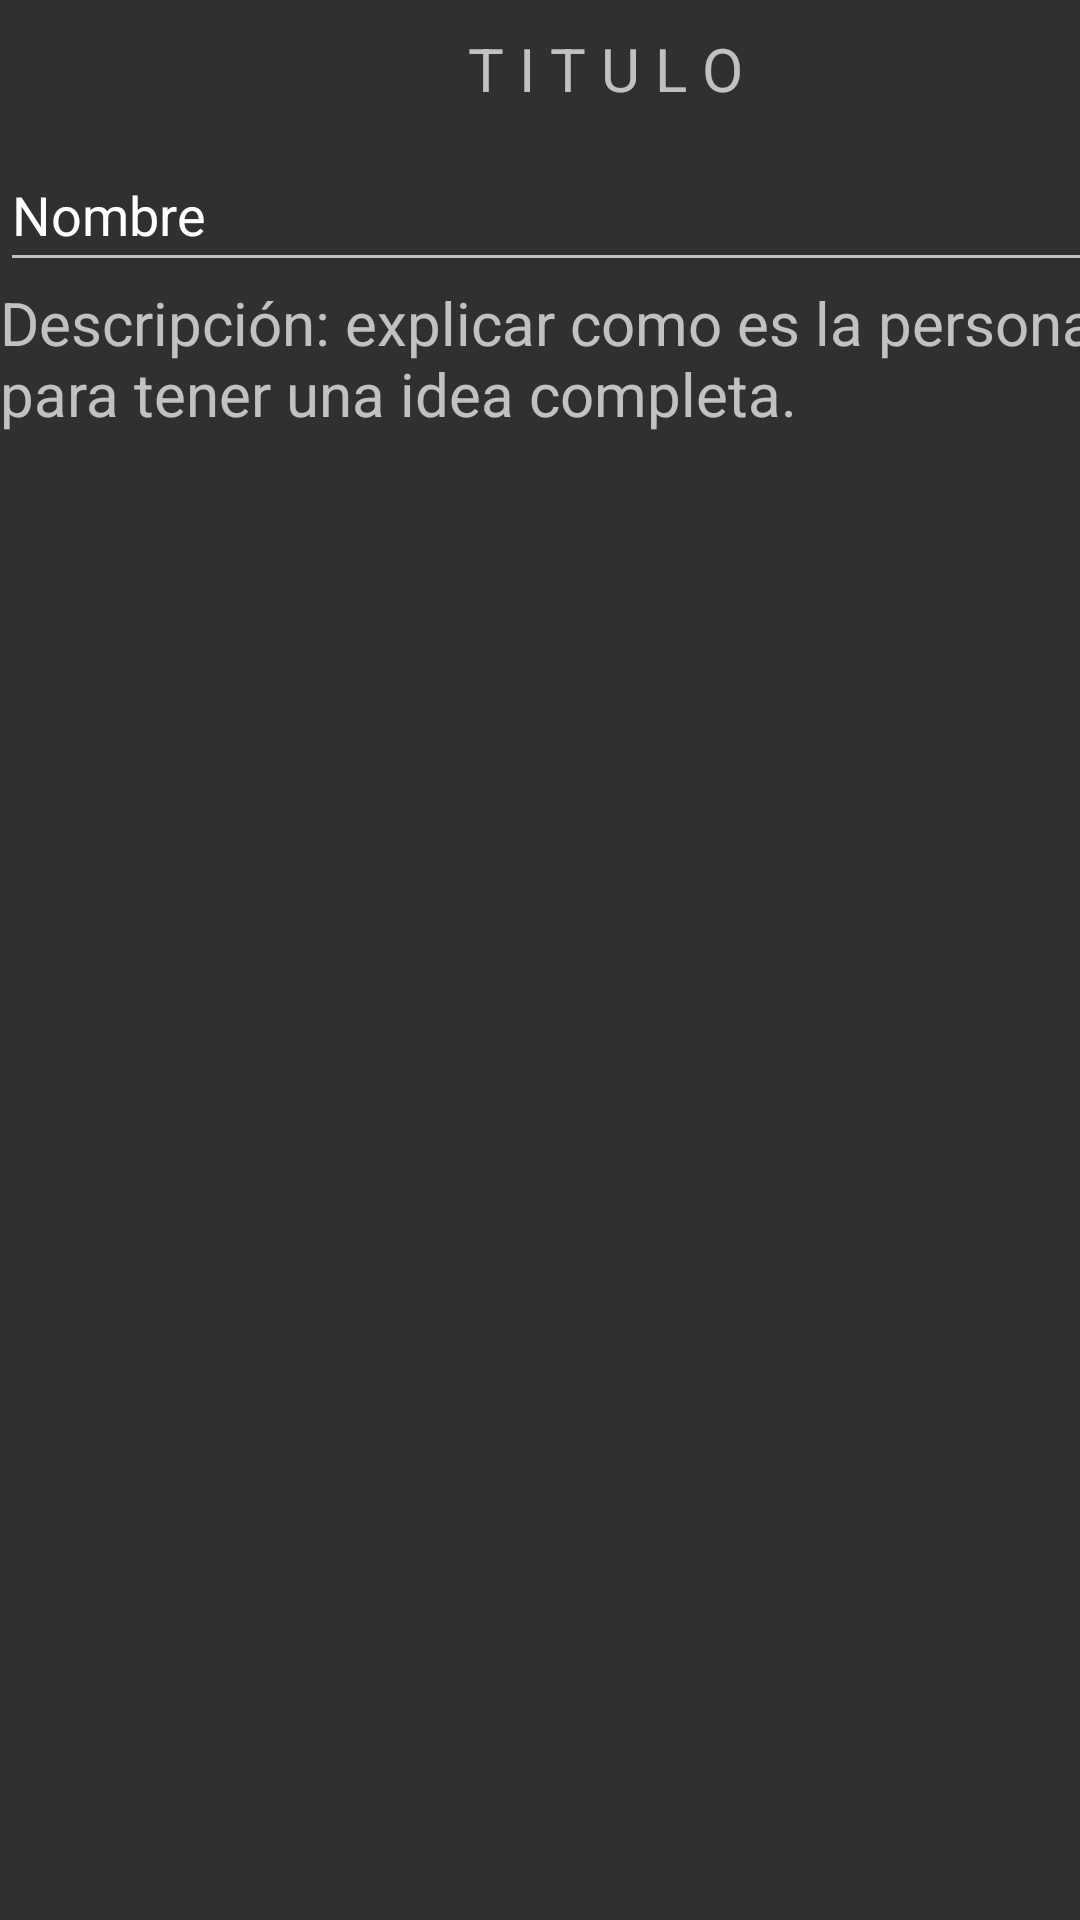

Write the Android layout XML for this screen, with the resource values it uses.
<!-- AndroidManifest.xml: application theme Theme.AppCompat -->
<!-- res/layout/activity_main.xml -->
<?xml version="1.0" encoding="utf-8"?>
<androidx.constraintlayout.widget.ConstraintLayout xmlns:android="http://schemas.android.com/apk/res/android"
    xmlns:app="http://schemas.android.com/apk/res-auto"
    xmlns:tools="http://schemas.android.com/tools"
    android:layout_width="match_parent"
    android:layout_height="match_parent"
    tools:context=".MainActivity">

    <LinearLayout
        android:layout_width="409dp"
        android:layout_height="729dp"
        android:orientation="vertical"
        tools:ignore="MissingConstraints"
        tools:layout_editor_absoluteX="1dp"
        tools:layout_editor_absoluteY="1dp">

        <LinearLayout
            android:layout_width="match_parent"
            android:layout_height="46dp"
            android:orientation="horizontal">

            <LinearLayout
                android:layout_width="match_parent"
                android:layout_height="match_parent"
                android:layout_weight="1"
                android:orientation="vertical">

                <TextView
                    android:id="@+id/textView3"
                    android:layout_width="match_parent"
                    android:layout_height="wrap_content"
                    android:layout_weight="1"
                    android:gravity="center"
                    android:text="T I T U L O "
                    android:textSize="20sp" />
            </LinearLayout>

        </LinearLayout>

        <LinearLayout
            android:layout_width="match_parent"
            android:layout_height="wrap_content"
            android:orientation="horizontal">

            <LinearLayout
                android:layout_width="match_parent"
                android:layout_height="match_parent"
                android:orientation="vertical">

                <ImageView
                    android:id="@+id/imageView4"
                    android:layout_width="match_parent"
                    android:layout_height="wrap_content"
                    tools:srcCompat="@tools:sample/avatars" />
            </LinearLayout>

        </LinearLayout>

        <LinearLayout
            android:layout_width="match_parent"
            android:layout_height="wrap_content"
            android:orientation="horizontal">

            <LinearLayout
                android:layout_width="match_parent"
                android:layout_height="match_parent"
                android:orientation="vertical">

                <EditText
                    android:id="@+id/editTextTextPersonName3"
                    android:layout_width="match_parent"
                    android:layout_height="wrap_content"
                    android:ems="10"
                    android:inputType="textPersonName"
                    android:minHeight="48dp"
                    android:text="Nombre" />

                <TextView
                    android:id="@+id/textView7"
                    android:layout_width="match_parent"
                    android:layout_height="wrap_content"
                    android:text="Descripción: explicar como es la persona para tener una idea completa."
                    android:textSize="20sp" />

            </LinearLayout>
        </LinearLayout>

    </LinearLayout>
</androidx.constraintlayout.widget.ConstraintLayout>
<!-- resources referenced by this layout -->
<resources>

</resources>
